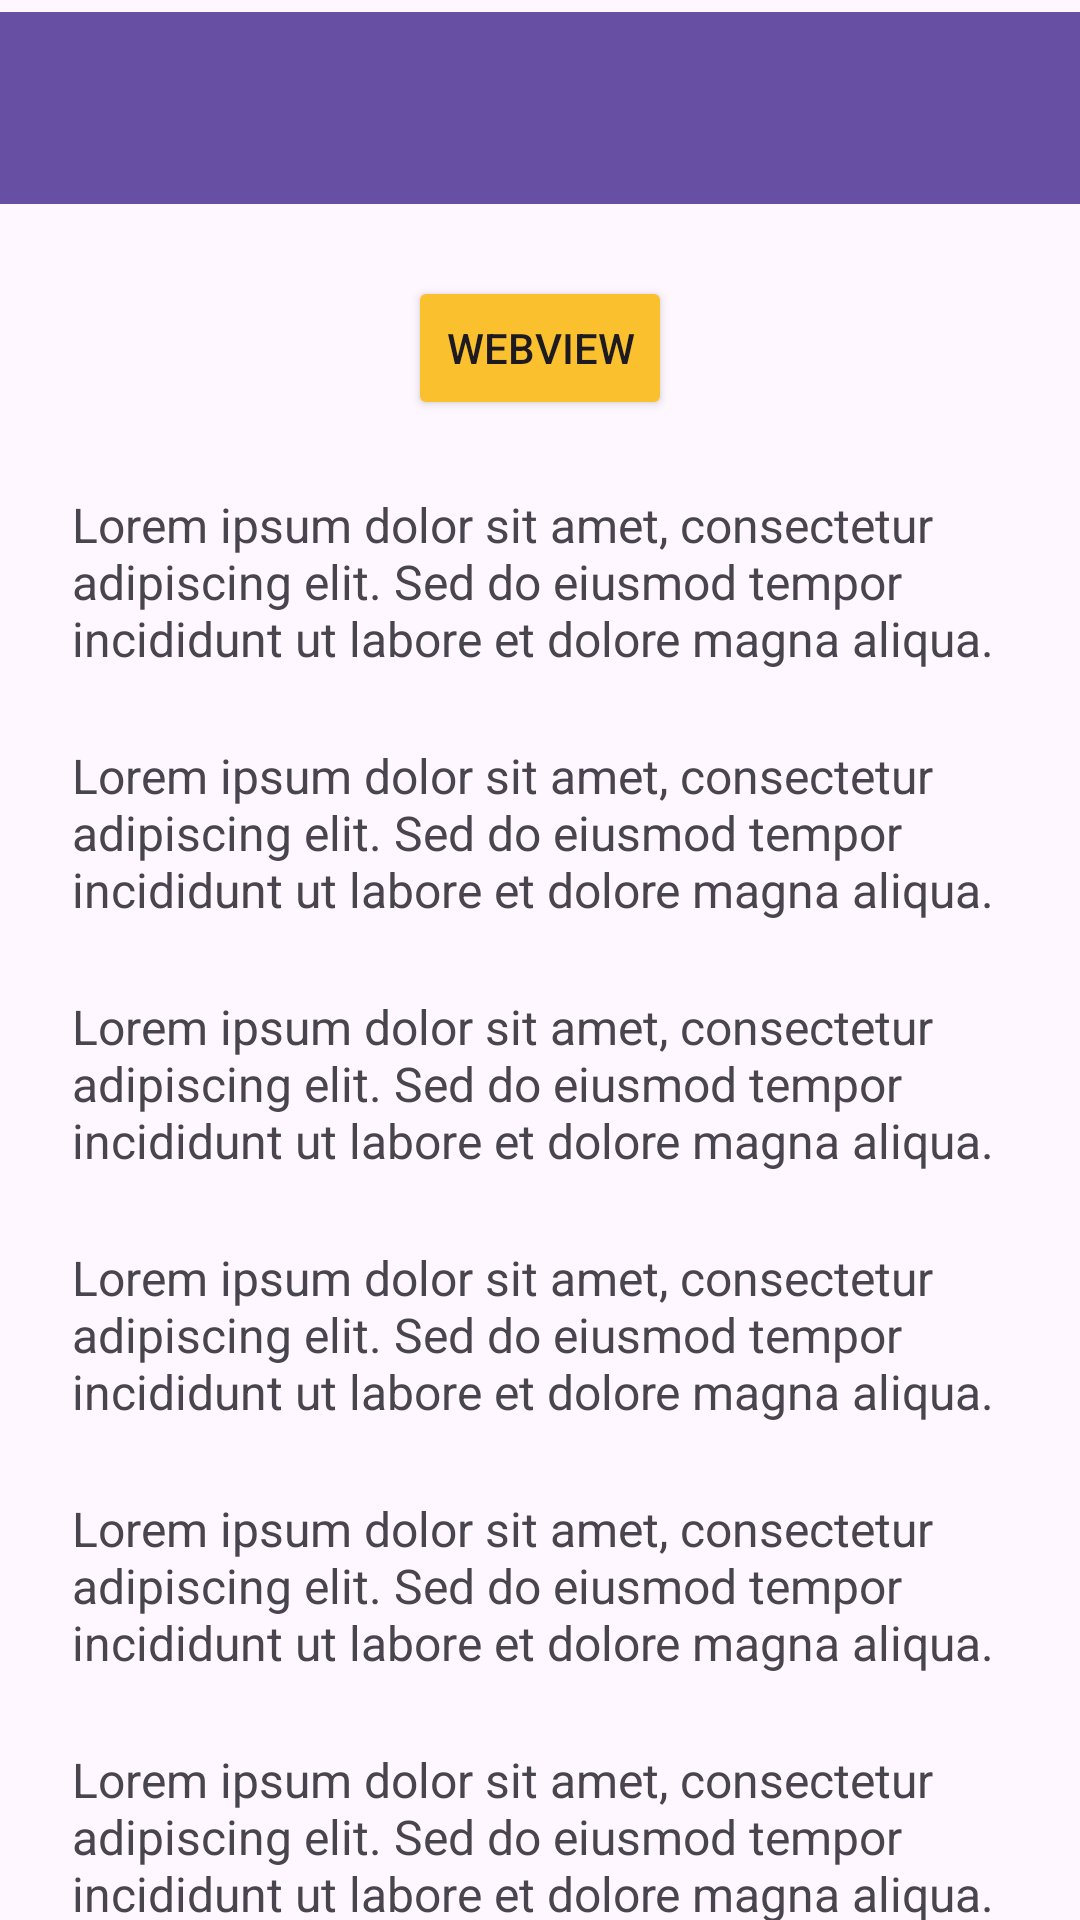

The Android layout XML behind this screen, and the referenced resources:
<!-- AndroidManifest.xml: application theme Theme.Netptunus_HAFIZ -->
<!-- res/layout/activity_fifth.xml -->
<?xml version="1.0" encoding="utf-8"?>
<androidx.coordinatorlayout.widget.CoordinatorLayout xmlns:android="http://schemas.android.com/apk/res/android"
    xmlns:app="http://schemas.android.com/apk/res-auto"
    xmlns:tools="http://schemas.android.com/tools"
    android:id="@+id/main"
    android:layout_width="match_parent"
    android:layout_height="match_parent"
    tools:context=".Home.pertemuan_5.FifthActivity">

    <com.google.android.material.appbar.AppBarLayout
        android:id="@+id/appBarLayout"
        android:layout_width="match_parent"
        android:layout_height="wrap_content"
        android:theme="@style/ThemeOverlay.AppCompat.Dark.ActionBar">

        <androidx.appcompat.widget.Toolbar
            android:id="@+id/toolbar"
            android:layout_width="match_parent"
            android:layout_height="?attr/actionBarSize"
            android:layout_marginTop="4dp"
            android:background="?attr/colorPrimary"
            app:layout_scrollFlags="scroll|enterAlways"
            app:layout_constraintEnd_toEndOf="parent"
            app:layout_constraintHorizontal_bias="0.0"
            app:layout_constraintStart_toStartOf="parent"
            app:layout_constraintTop_toTopOf="parent"
            app:subtitleTextColor="@android:color/white"
            app:titleTextColor="@android:color/white" />

    </com.google.android.material.appbar.AppBarLayout>

    <androidx.core.widget.NestedScrollView
        android:layout_width="match_parent"
        android:layout_height="match_parent"
        app:layout_behavior="@string/appbar_scrolling_view_behavior"
        android:padding="24dp"
        android:clipToPadding="false">

        <LinearLayout
            android:layout_width="match_parent"
            android:layout_height="wrap_content"
            android:orientation="vertical"
            android:gravity="center_horizontal">

            <Button
                android:id="@+id/btnWebView"
                android:layout_width="wrap_content"
                android:layout_height="wrap_content"
                android:text="WebView"
                android:backgroundTint="#FBC02D"
                app:icon="@drawable/ic_link"
                app:iconGravity="textStart"/>



            
            <TextView
                android:layout_width="match_parent"
                android:layout_height="wrap_content"
                android:text="Lorem ipsum dolor sit amet, consectetur adipiscing elit. Sed do eiusmod tempor incididunt ut labore et dolore magna aliqua. "
                android:textSize="16sp"
                android:layout_marginTop="24dp" />
            <TextView
                android:layout_width="match_parent"
                android:layout_height="wrap_content"
                android:text="Lorem ipsum dolor sit amet, consectetur adipiscing elit. Sed do eiusmod tempor incididunt ut labore et dolore magna aliqua. "
                android:textSize="16sp"
                android:layout_marginTop="24dp" />
            <TextView
                android:layout_width="match_parent"
                android:layout_height="wrap_content"
                android:text="Lorem ipsum dolor sit amet, consectetur adipiscing elit. Sed do eiusmod tempor incididunt ut labore et dolore magna aliqua. "
                android:textSize="16sp"
                android:layout_marginTop="24dp" />
            <TextView
                android:layout_width="match_parent"
                android:layout_height="wrap_content"
                android:text="Lorem ipsum dolor sit amet, consectetur adipiscing elit. Sed do eiusmod tempor incididunt ut labore et dolore magna aliqua. "
                android:textSize="16sp"
                android:layout_marginTop="24dp" />
            <TextView
                android:layout_width="match_parent"
                android:layout_height="wrap_content"
                android:text="Lorem ipsum dolor sit amet, consectetur adipiscing elit. Sed do eiusmod tempor incididunt ut labore et dolore magna aliqua. "
                android:textSize="16sp"
                android:layout_marginTop="24dp" />
            <TextView
                android:layout_width="match_parent"
                android:layout_height="wrap_content"
                android:text="Lorem ipsum dolor sit amet, consectetur adipiscing elit. Sed do eiusmod tempor incididunt ut labore et dolore magna aliqua. "
                android:textSize="16sp"
                android:layout_marginTop="24dp" />
            <TextView
                android:layout_width="match_parent"
                android:layout_height="wrap_content"
                android:text="Lorem ipsum dolor sit amet, consectetur adipiscing elit. Sed do eiusmod tempor incididunt ut labore et dolore magna aliqua. "
                android:textSize="16sp"
                android:layout_marginTop="24dp" />
            <TextView
                android:layout_width="match_parent"
                android:layout_height="wrap_content"
                android:text="Lorem ipsum dolor sit amet, consectetur adipiscing elit. Sed do eiusmod tempor incididunt ut labore et dolore magna aliqua. "
                android:textSize="16sp"
                android:layout_marginTop="24dp" />
            <TextView
                android:layout_width="match_parent"
                android:layout_height="wrap_content"
                android:text="Lorem ipsum dolor sit amet, consectetur adipiscing elit. Sed do eiusmod tempor incididunt ut labore et dolore magna aliqua. "
                android:textSize="16sp"
                android:layout_marginTop="24dp" />
            <TextView
                android:layout_width="match_parent"
                android:layout_height="wrap_content"
                android:text="Lorem ipsum dolor sit amet, consectetur adipiscing elit. Sed do eiusmod tempor incididunt ut labore et dolore magna aliqua. "
                android:textSize="16sp"
                android:layout_marginTop="24dp" />
            <TextView
                android:layout_width="match_parent"
                android:layout_height="wrap_content"
                android:text="Lorem ipsum dolor sit amet, consectetur adipiscing elit. Sed do eiusmod tempor incididunt ut labore et dolore magna aliqua. "
                android:textSize="16sp"
                android:layout_marginTop="24dp" />
            <TextView
                android:layout_width="match_parent"
                android:layout_height="wrap_content"
                android:text="Lorem ipsum dolor sit amet, consectetur adipiscing elit. Sed do eiusmod tempor incididunt ut labore et dolore magna aliqua. "
                android:textSize="16sp"
                android:layout_marginTop="24dp" />
            <TextView
                android:layout_width="match_parent"
                android:layout_height="wrap_content"
                android:text="Lorem ipsum dolor sit amet, consectetur adipiscing elit. Sed do eiusmod tempor incididunt ut labore et dolore magna aliqua. "
                android:textSize="16sp"
                android:layout_marginTop="24dp" />
            <TextView
                android:layout_width="match_parent"
                android:layout_height="wrap_content"
                android:text="Lorem ipsum dolor sit amet, consectetur adipiscing elit. Sed do eiusmod tempor incididunt ut labore et dolore magna aliqua. "
                android:textSize="16sp"
                android:layout_marginTop="24dp" />
            <TextView
                android:layout_width="match_parent"
                android:layout_height="wrap_content"
                android:text="Lorem ipsum dolor sit amet, consectetur adipiscing elit. Sed do eiusmod tempor incididunt ut labore et dolore magna aliqua. "
                android:textSize="16sp"
                android:layout_marginTop="24dp" />
            <TextView
                android:layout_width="match_parent"
                android:layout_height="wrap_content"
                android:text="Lorem ipsum dolor sit amet, consectetur adipiscing elit. Sed do eiusmod tempor incididunt ut labore et dolore magna aliqua. "
                android:textSize="16sp"
                android:layout_marginTop="24dp" />
            <TextView
                android:layout_width="match_parent"
                android:layout_height="wrap_content"
                android:text="Lorem ipsum dolor sit amet, consectetur adipiscing elit. Sed do eiusmod tempor incididunt ut labore et dolore magna aliqua. "
                android:textSize="16sp"
                android:layout_marginTop="24dp" />
        </LinearLayout>
    </androidx.core.widget.NestedScrollView>

</androidx.coordinatorlayout.widget.CoordinatorLayout>
<!-- resources referenced by this layout -->
<resources>
  <style name="Theme.Netptunus_HAFIZ" parent="Base.Theme.Netptunus_HAFIZ" />
  <style name="Base.Theme.Netptunus_HAFIZ" parent="Theme.Material3.DayNight.NoActionBar">
          
          
      </style>
</resources>
